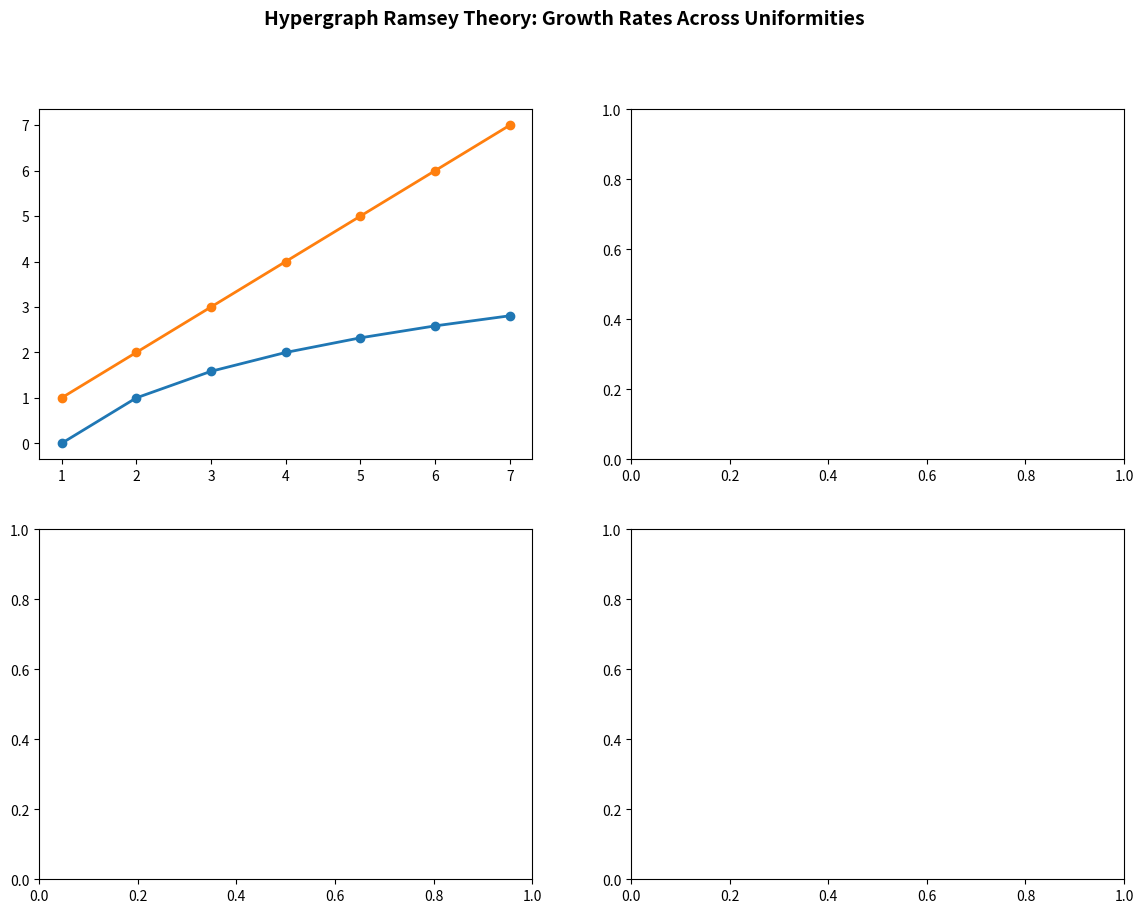

The matplotlib source for this figure: (Note: this script raises an exception after producing the figure.)
#!/usr/bin/env python3
"""
Hypergraph Ramsey Theory: Numerical Demonstrations

Demonstrates the key quantitative results:
1. Tower function growth rates
2. Probabilistic lower bounds for hypergraph Ramsey numbers
3. Comparison of growth across uniformity levels
4. Known values and bounds for small cases
"""
from math import comb, log2, ceil

# === Tower Function ===
def tower(k: int, n: int) -> int:
    """Iterated exponential: tower(0, n) = n, tower(k+1, n) = 2^tower(k, n)."""
    if k == 0:
        return n
    prev = tower(k - 1, n)
    if prev > 1000:  # prevent astronomical numbers
        return float('inf')
    return 2 ** prev

print("=" * 60)
print("TOWER FUNCTION GROWTH")
print("=" * 60)
print(f"{'k':>3} {'tower(k,2)':>25} {'tower(k,3)':>25}")
print("-" * 55)
for k in range(6):
    t2 = tower(k, 2)
    t2_str = str(t2) if t2 < 10**15 else f"~2^{log2(t2):.0f}" if t2 < float('inf') else "too large"
    t3 = tower(k, 3) if k <= 3 else float('inf')
    t3_str = str(t3) if isinstance(t3, int) and t3 < 10**15 else f"~2^{ceil(log2(t3))}" if isinstance(t3, (int, float)) and t3 < float('inf') and t3 > 0 else "too large"
    print(f"{k:>3} {t2_str:>25} {t3_str:>25}")

# === Probabilistic Lower Bound ===
print("\n" + "=" * 60)
print("PROBABILISTIC LOWER BOUND: R_r(k,k)")
print("=" * 60)
print("\nCondition: 2 * C(n,k) < 2^C(k,r) implies R_r(k,k) > n")
print()

for r in [2, 3, 4]:
    print(f"\n--- Uniformity r = {r} ---")
    for k in range(max(r, 3), min(r + 8, 15)):
        ckr = comb(k, r)
        # Find largest n such that 2 * C(n,k) < 2^C(k,r)
        threshold = 2 ** ckr // 2  # = 2^(C(k,r)-1)
        # Binary search for max n
        lo, hi = k, 2 ** ckr
        while lo < hi:
            mid = (lo + hi + 1) // 2
            if 2 * comb(mid, k) < 2 ** ckr:
                lo = mid
            else:
                hi = mid - 1
        n_max = lo
        print(f"  k={k:>2}: C(k,{r})={ckr:>6}, "
              f"2^C(k,{r})={2**ckr if ckr < 50 else '2^'+str(ckr):>15}, "
              f"R_{r}({k},{k}) > {n_max}")

# === Tower Squaring Property ===
print("\n" + "=" * 60)
print("TOWER SQUARING: tower(k,n)^2 ≤ tower(k+1,n) for k≥1, n≥2")
print("=" * 60)
for n in [2, 3, 4, 5]:
    print(f"\nn = {n}:")
    for k in range(1, 5):
        tk = tower(k, n)
        tk1 = tower(k + 1, n) if k <= 2 else "too large"
        sq = tk ** 2
        if isinstance(tk1, int):
            print(f"  k={k}: tower({k},{n})^2 = {sq}, "
                  f"tower({k+1},{n}) = {tk1}, ratio = {tk1/sq:.1f}")
        else:
            print(f"  k={k}: tower({k},{n})^2 = {sq}, tower({k+1},{n}) = {tk1}")

# === Known Hypergraph Ramsey Numbers ===
print("\n" + "=" * 60)
print("KNOWN HYPERGRAPH RAMSEY NUMBERS")
print("=" * 60)
known = {
    (2, 3, 3): 6,    # R(3,3) = 6
    (2, 4, 4): 18,   # R(4,4) = 18
    (2, 5, 5): None,  # 43 ≤ R(5,5) ≤ 48
    (3, 3, 3): 4,     # R_3(3,3) = 4 (trivial: any coloring of triples of 4 vertices)
    (3, 4, 4): 13,    # R_3(4,4) = 13
}
bounds = {
    (2, 5, 5): (43, 48),
    (3, 5, 5): (34, 55),
    (3, 6, 6): (None, None),
    (4, 5, 5): (None, None),
}

print(f"\n{'(r, k, l)':>12} {'Value':>10} {'Notes':>30}")
print("-" * 55)
for (r, k, l), val in known.items():
    note = ""
    if val is None:
        lo, hi = bounds.get((r, k, l), (None, None))
        val_str = f"[{lo}, {hi}]"
        note = "bounds only"
    else:
        val_str = str(val)
    print(f"  ({r},{k},{l}){' ':>6} {val_str:>10} {note:>30}")

for (r, k, l), (lo, hi) in bounds.items():
    if (r, k, l) not in known:
        print(f"  ({r},{k},{l}){' ':>6} {'?':>10} "
              f"{'['+str(lo)+','+str(hi)+']' if lo else 'unknown':>30}")

# === Growth Rate Comparison ===
print("\n" + "=" * 60)
print("GROWTH RATE COMPARISON ACROSS UNIFORMITIES")
print("=" * 60)
print("\nLower bounds from probabilistic method:")
print(f"{'k':>3} {'R_2(k,k) >':>15} {'R_3(k,k) >':>15} {'R_4(k,k) >':>15}")
print("-" * 50)
for k in range(3, 10):
    bounds_by_r = []
    for r in [2, 3, 4]:
        if k < r:
            bounds_by_r.append("-")
            continue
        ckr = comb(k, r)
        lo, hi = k, min(2 ** ckr, 10**15)
        while lo < hi:
            mid = (lo + hi + 1) // 2
            if 2 * comb(mid, k) < 2 ** ckr:
                lo = mid
            else:
                hi = mid - 1
        bounds_by_r.append(str(lo))
    print(f"{k:>3} {bounds_by_r[0]:>15} {bounds_by_r[1]:>15} {bounds_by_r[2]:>15}")

print("\n" + "=" * 60)
print("STEPPING-UP PHENOMENON")
print("=" * 60)
print("""
The stepping-up lemma connects Ramsey numbers across uniformity levels:
  R_{r+1}(k+1, l+1) ≤ R_r(R_{r+1}(k, l+1), R_{r+1}(k+1, l)) + 1

This means:
  - Graph Ramsey numbers (r=2) grow like 2^{Θ(k)} (single exponential)
  - 3-uniform Ramsey numbers grow like tower(1, Θ(k²)) = 2^{Θ(k²)}
  - 4-uniform numbers grow like tower(2, Θ(k)) = 2^{2^{Θ(k)}}
  - r-uniform numbers grow like tower(r-2, Θ(k))

Each level of uniformity adds one level to the tower!
""")

# Verify tower squaring for small cases
print("Verification of tower squaring (tower(k,n)^2 ≤ 2^tower(k,n)):")
for k in range(1, 4):
    for n in range(2, 6):
        tk = tower(k, n)
        if tk < 100:
            print(f"  tower({k},{n}) = {tk}, "
                  f"{tk}^2 = {tk**2}, 2^{tk} = {2**tk}, "
                  f"holds: {tk**2 <= 2**tk}")


#!/usr/bin/env python3
"""
Visualization: Tower Function Growth and Hypergraph Ramsey Number Bounds

Plots the dramatic growth rate differences between graph and hypergraph
Ramsey numbers, illustrating the tower-type growth phenomenon.
"""
import matplotlib.pyplot as plt
import numpy as np
from math import comb, log2


def tower(k, n):
    if k == 0:
        return n
    prev = tower(k - 1, n)
    if prev > 1000:
        return float('inf')
    return 2 ** prev


def prob_lower_bound(k, r):
    """Probabilistic lower bound for R_r(k,k)."""
    if k < r:
        return k
    ckr = comb(k, r)
    if ckr > 60:
        return 2 ** (ckr // k)  # Stirling approximation
    threshold = 2 ** ckr
    lo, hi = k, min(threshold, 10**15)
    while lo < hi:
        mid = (lo + hi + 1) // 2
        try:
            if 2 * comb(mid, k) < threshold:
                lo = mid
            else:
                hi = mid - 1
        except (OverflowError, ValueError):
            hi = mid - 1
    return lo


fig, axes = plt.subplots(2, 2, figsize=(14, 10))
fig.suptitle('Hypergraph Ramsey Theory: Growth Rates Across Uniformities',
             fontsize=14, fontweight='bold')

# Plot 1: Tower function growth (log scale)
ax1 = axes[0, 0]
ns = list(range(1, 8))
for k in range(4):
    vals = []
    for n in ns:
        v = tower(k, n)
        if v == float('inf'):
            break
        vals.append(np.log2(max(v, 1)))
    ax1.plot(ns[:len(vals)], vals, 'o-', label=f'tower({k}, n)', linewidth=2)
ax1.set_xlabel('n')
ax1.set_ylabel('log₂(tower(k, n))')
ax1.set_title('Tower Function Growth (log scale)')
ax1.legend()
ax1.grid(True, alpha=0.3)

# Plot 2: Probabilistic lower bounds comparison
ax2 = axes[0, 1]
ks = list(range(3, 12))
for r, color, marker in [(2, 'blue', 's'), (3, 'red', 'D'), (4, 'green', '^')]:
    bounds = []
    valid_ks = []
    for k in ks:
        if k >= r:
            lb = prob_lower_bound(k, r)
            if lb < 10**12:
                bounds.append(np.log2(max(lb, 1)))
                valid_ks.append(k)
    ax2.plot(valid_ks, bounds, f'{marker}-', color=color,
             label=f'R_{r}(k,k) lower bound', linewidth=2)
ax2.set_xlabel('k')
ax2.set_ylabel('log₂(lower bound)')
ax2.set_title('Probabilistic Lower Bounds for R_r(k,k)')
ax2.legend()
ax2.grid(True, alpha=0.3)

# Plot 3: C(k,r) growth (number of hyperedges in a clique)
ax3 = axes[1, 0]
ks = list(range(2, 15))
for r in [2, 3, 4, 5]:
    vals = [comb(k, r) if k >= r else 0 for k in ks]
    ax3.plot(ks, vals, 'o-', label=f'C(k,{r})', linewidth=2)
ax3.set_xlabel('k')
ax3.set_ylabel('C(k, r)')
ax3.set_title('Hyperedge Count in Complete Hypergraph')
ax3.legend()
ax3.grid(True, alpha=0.3)
ax3.set_yscale('log')

# Plot 4: Growth rate classification
ax4 = axes[1, 1]
ks = np.arange(3, 10)
# Approximate growth rates
single_exp = 2.0 ** (ks / 2)  # R_2(k,k) ~ 2^{k/2}
double_exp_low = 2.0 ** (ks ** 2 / 6)  # R_3(k,k) lower bound
triple_exp = np.array([tower(2, int(k)) if tower(2, int(k)) < 1e15 else np.nan for k in ks])

ax4.semilogy(ks, single_exp, 'bs-', label='r=2: 2^{k/2} (single exp)', linewidth=2)
ax4.semilogy(ks, double_exp_low, 'rD-', label='r=3: 2^{k²/6} (lower bound)', linewidth=2)
valid = ~np.isnan(triple_exp)
if np.any(valid):
    ax4.semilogy(ks[valid], triple_exp[valid], 'g^-', label='r=4: tower(2,k)', linewidth=2)
ax4.set_xlabel('k')
ax4.set_ylabel('Ramsey number bound')
ax4.set_title('Growth Rate Hierarchy')
ax4.legend(fontsize=8)
ax4.grid(True, alpha=0.3)

plt.tight_layout()
plt.savefig('hypergraph_ramsey_growth.png', dpi=150, bbox_inches='tight')
plt.close()
print("Saved: hypergraph_ramsey_growth.png")
